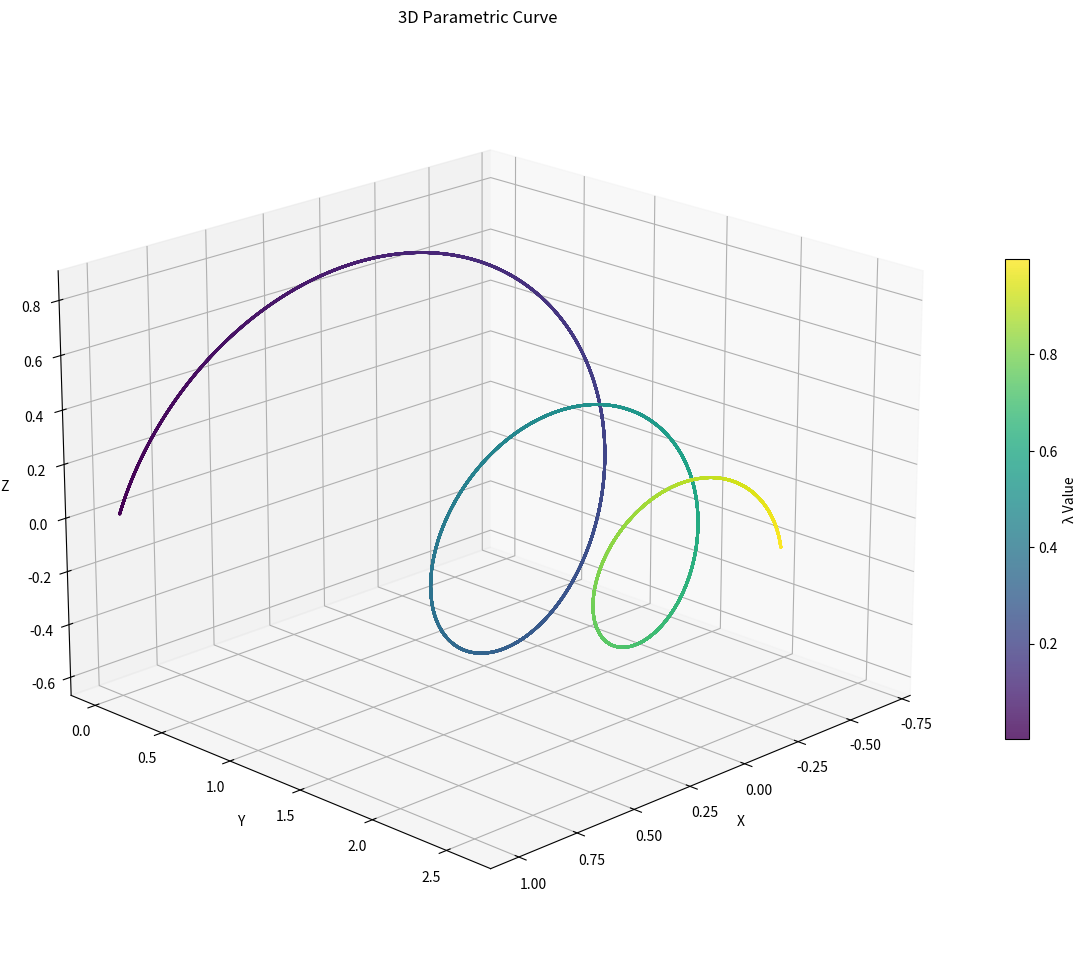

Python code for this plot:
import numpy as np
import matplotlib.pyplot as plt
from matplotlib import cm
from mpl_toolkits.mplot3d import Axes3D

# 设置参数范围，避开0和1的奇点
lambda_vals = np.linspace(0.001, 0.999, 100000)

# 预计算一些常用值
pi = np.pi
sqrt5 = np.sqrt(5)
constant = np.log((sqrt5 - 1) / 2)  # 方程中的常数项

# 计算权重因子
weight = 1 - np.exp(-1 / (lambda_vals * (1 - lambda_vals)))

# 计算分母项 N
theta = 5 * pi * lambda_vals
floor_part = np.floor(theta / (2 * pi))
mod_part = np.mod(theta, 2 * pi)
N = floor_part + 1 + mod_part / (2 * pi)

# 计算坐标
x = weight * np.cos(theta) / N
z = weight * np.sin(theta) / N
y = (1 - weight) * 1 + weight * np.log(1 / N) / constant

# 创建图形
fig = plt.figure(figsize=(12, 10))
ax = fig.add_subplot(111, projection='3d')

# 使用颜色映射表示参数λ的变化
colors = cm.viridis(lambda_vals)

# 绘制曲线
scatter = ax.scatter(x, y, z, c=lambda_vals, cmap='viridis', s=1, alpha=0.8)

# 添加颜色条
cbar = fig.colorbar(scatter, ax=ax, shrink=0.5, aspect=20)
cbar.set_label('λ Value')

# 设置标签和标题
ax.set_xlabel('X')
ax.set_ylabel('Y')
ax.set_zlabel('Z')
ax.set_title('3D Parametric Curve')

# 调整视角以便更好地观察
ax.view_init(elev=20, azim=45)

# 显示图形
plt.tight_layout()
plt.show()
